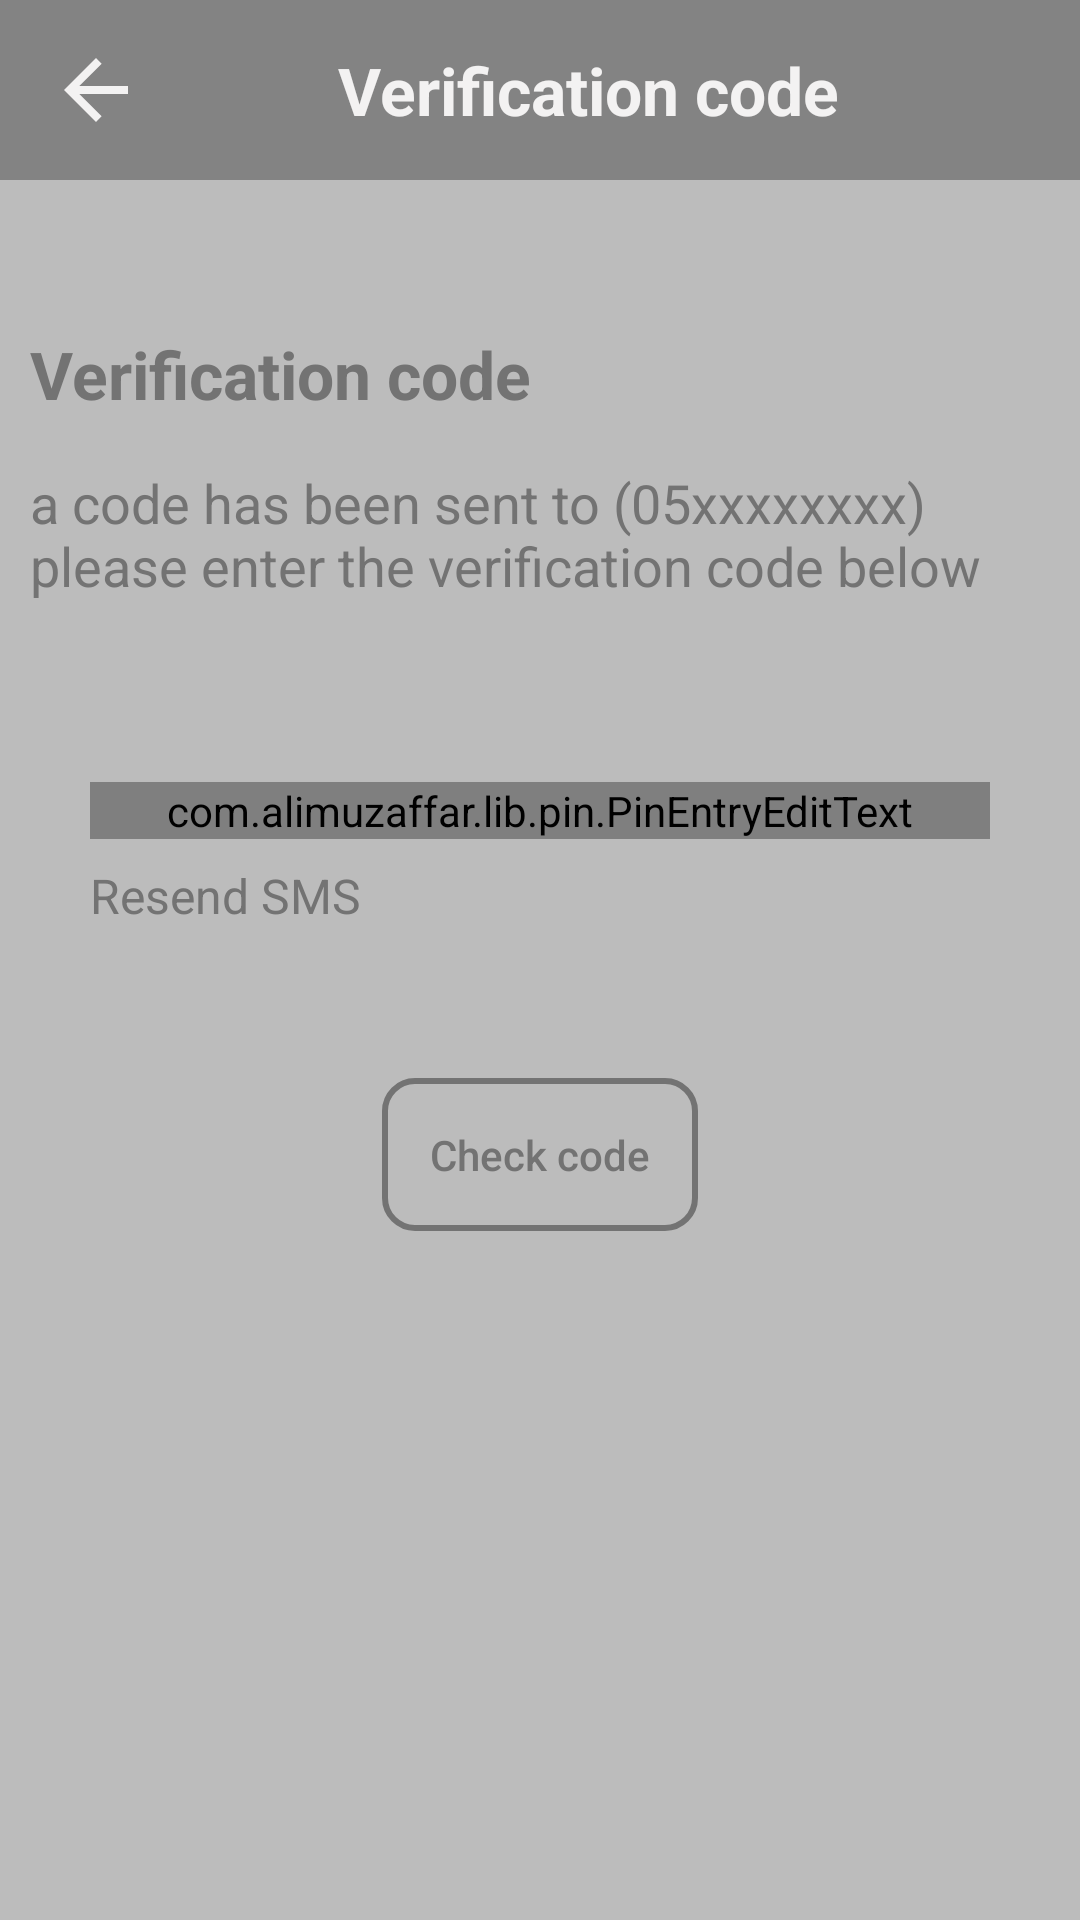

Write the Android layout XML for this screen, with the resource values it uses.
<!-- AndroidManifest.xml: application theme AppTheme -->
<!-- res/layout/activity_verification.xml -->
<?xml version="1.0" encoding="utf-8"?>
<RelativeLayout
    xmlns:android="http://schemas.android.com/apk/res/android"
    xmlns:app="http://schemas.android.com/apk/res-auto"
    xmlns:tools="http://schemas.android.com/tools"
    android:layout_width="match_parent"
    android:layout_height="match_parent"
    android:background="@color/bg"
    tools:context=".VerificationActivity">

    <TextView
        android:id="@+id/title"
        android:layout_width="match_parent"
        android:layout_height="60dp"
        android:textStyle="bold"
        android:layout_marginBottom="50dp"
        android:background="@color/bg_darker"
        android:gravity="center"
        android:layout_centerHorizontal="true"
        android:text="@string/verification_code"
        android:textAlignment="center"
        android:drawableStart="@drawable/ic_back_24"
        android:textSize="22sp"
        android:paddingStart="16dp"
        android:paddingEnd="16dp"
        android:textColor="@color/text_light"
        android:textAppearance="@style/TextAppearance.AppCompat.Headline"/>

    <TextView
        android:id="@+id/subtitle"
        android:layout_width="match_parent"
        android:layout_height="wrap_content"
        android:textStyle="bold"
        android:layout_centerHorizontal="true"
        android:text="@string/verification_code"
        android:layout_below="@id/title"
        android:textSize="22sp"
        android:layout_marginStart="20dp"
        android:textColor="@color/text_dark"
        android:textAppearance="@style/TextAppearance.AppCompat.Headline"/>
    <TextView
        android:id="@+id/body"
        android:layout_below="@id/subtitle"
        android:layout_width="wrap_content"
        android:layout_height="wrap_content"
        android:layout_marginTop="16dp"
        android:layout_marginBottom="60dp"
        android:textSize="18sp"
        android:layout_alignStart="@id/subtitle"
        android:text="@string/verification_code_msg"
        android:textColor="@color/text_dark" />

    <com.alimuzaffar.lib.pin.PinEntryEditText
        android:id="@+id/code"
        android:layout_marginStart="30dp"
        android:layout_marginEnd="30dp"
        android:layout_below="@id/body"
        android:layout_width="match_parent"
        android:layout_height="wrap_content"
        android:cursorVisible="false"
        android:digits="1234567890"
        android:inputType="number"
        android:maxLength="6"
        android:textIsSelectable="false"
        android:textSize="20sp"
        app:pinAnimationType="fromBottom"
        app:pinTextBottomPadding="2dp"
        app:pinLineStroke="2dp"
        app:pinLineStrokeSelected="4dp"
        app:pinLineColors="@color/text_dark"
        android:layoutDirection="ltr"
    />

    <TextView
        android:id="@+id/resend_btn"
        android:layout_width="wrap_content"
        android:layout_height="wrap_content"
        android:layout_below="@id/code"
        android:layout_alignStart="@id/code"
        android:layout_marginTop="8dp"
        android:text="@string/resend_sms"
        android:layout_marginBottom="50dp"
        android:textSize="16sp"
        android:textColor="@color/text_dark"/>

    <Button
        android:id="@+id/verify_btn"
        android:layout_width="wrap_content"
        android:layout_height="wrap_content"
        android:layout_centerHorizontal="true"
        android:text="@string/check_code"
        android:layout_below="@id/resend_btn"
        android:background="@drawable/buttons_bg"
        android:padding="16dp"
        android:textAllCaps="false"
        android:textColor="@color/text_dark"
        android:layout_marginBottom="20dp"/>


</RelativeLayout>
<!-- resources referenced by this layout -->
<resources>
  <color name="bg">#BCBCBC</color>
  <color name="bg_darker">#838383</color>
  <color name="text_dark">#737373</color>
  <color name="text_light">#F3F2F2</color>
  <!-- drawable buttons_bg (drawable) -->
  <?xml version="1.0" encoding="UTF-8"?>
  <shape xmlns:android="http://schemas.android.com/apk/res/android">
      <solid android:color="@android:color/transparent"/>
      <stroke android:width="2dp" android:color="@color/text_dark" />
      <corners android:radius="10dp"/>
  </shape>
  <!-- drawable ic_back_24 (drawable) -->
  <vector android:height="32dp" android:tint="@color/text_light"
      android:viewportHeight="24" android:viewportWidth="24"
      android:width="32dp" xmlns:android="http://schemas.android.com/apk/res/android">
      <path android:fillColor="@android:color/white" android:pathData="M20,11H7.83l5.59,-5.59L12,4l-8,8 8,8 1.41,-1.41L7.83,13H20v-2z"/>
  </vector>
  <string name="check_code">Check code</string>
  <string name="resend_sms">Resend SMS</string>
  <string name="verification_code">Verification code</string>
  <string name="verification_code_msg">a code has been sent to (05xxxxxxxx)\nplease enter the verification code below</string>
  <style name="AppTheme" parent="Theme.AppCompat.Light.NoActionBar">
          
          <item name="colorPrimary">@android:color/white</item>
          <item name="colorPrimaryDark">@android:color/white</item>
          <item name="colorAccent">@color/colorAccent</item>
          <item name="drawerArrowStyle">@style/DrawerArrowStyle</item>
          <item name="android:windowLightStatusBar">true</item>
      </style>
  <color name="colorAccent">#03DAC5</color>
  <style name="DrawerArrowStyle" parent="Widget.AppCompat.DrawerArrowToggle">
          <item name="color">@android:color/black</item>
      </style>
</resources>
